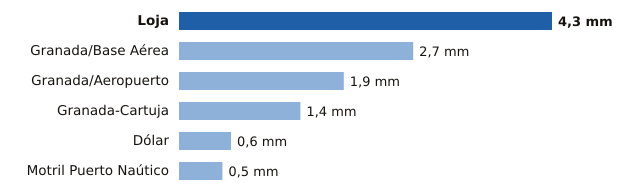

The file beside this chart, header and first rows:
estacion, provincia, mm
Loja, Granada, 4.3
Granada/Base Aérea, Granada, 2.7
Granada/Aeropuerto, Granada, 1.9
Granada-Cartuja, Granada, 1.4
Dólar, Granada, 0.6
Motril Puerto Naútico, Granada, 0.5
